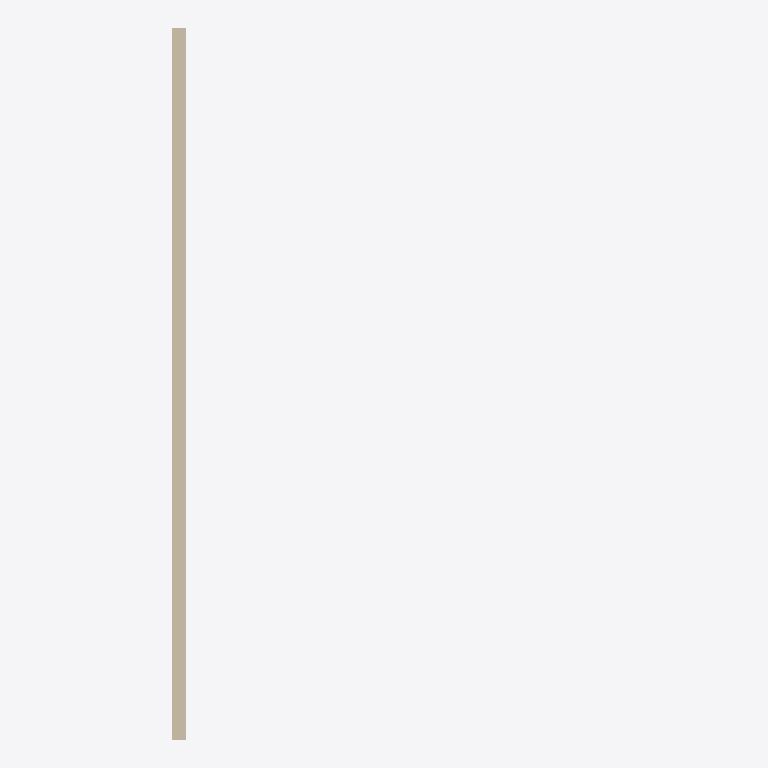
Plan cut of the same IFC building model at storey 'L1' (level 0.00 m, cut at 1.40 m), seen from above with north up, elements coloured by IFC class (only those large enough to see are counted): 1 wall (beige). Cut surfaces are drawn darker.
Extent 6.4 m × 10.8 m × 6.0 m (x, y, z). Storeys (2): L1 at 0.00 m; L2 at 3.00 m. Elements (8): 8 IfcWall.

HEADER;
FILE_DESCRIPTION(('ViewDefinition [CoordinationView]','RevitIdentifiers [ContentGUID: cbb0ae2e-6350-4225-8ca4-af668662c38d, VersionGUID: 50fceb7a-05dc-421d-bd9e-81a41c23ac37, NumberOfSaves: 23]','CoordinateReference [CoordinateBase: Shared Coordinates]'),'2;1');
FILE_NAME('01_017.ifc','2026-01-06T12:10:41+01:00',(''),(''),'ODA SDAI 24.6','Autodesk Revit 24.3.30.11 (ENU) - IFC 24.3.30.11','');
FILE_SCHEMA(('IFC4X3'));
ENDSEC;
DATA;
#27=IFCPROJECT('3BiAukOr129OoahsPvdJnz',#18,'Project Number',$,$,'Project Name','Project Status',(#22),#502);
#42=IFCSITE('3BiAukOr129OoahsPvdJn$',#18,'Default',$,$,#41,$,$,.ELEMENT.,(42,21,31,401672),(-71,-3,-24,-345703),0.0,$,$);
#32=IFCBUILDING('3BiAukOr129OoahsPvdJny',#18,'Building Name',$,$,#30,$,'Building Name',.ELEMENT.,$,$,#31);
#35=IFCBUILDINGSTOREY('2JF4e6axWHqu3u0C1FZlmi',#18,'L1',$,'Level:8mm Head',#34,$,'L1',.ELEMENT.,0.0);
#39=IFCBUILDINGSTOREY('1ZGO8hrFCHqw0v0026FpFv',#18,'L2',$,'Level:8mm Head',#38,$,'L2',.ELEMENT.,3000.00000000019);
#73=IFCWALL('1u4oG4Ltr15fMWjwJ4pNV8',#18,'Basic Wall:Generic - 200mm:1602214',$,'Basic Wall:Generic - 200mm',#57,#72,'1602214',.NOTDEFINED.);
ENDSEC;
